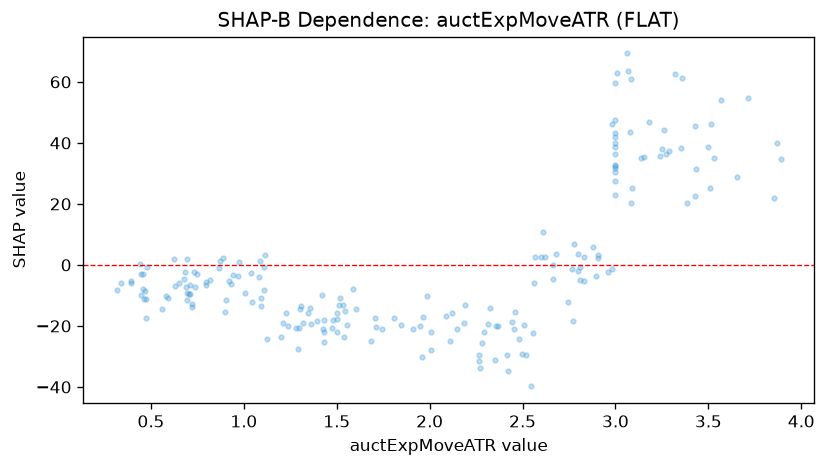

Values plotted in this chart, from the file beside it:
feature_value, shap_value
3.852, 21.98
3.355, 38.34
0.446, -3.087
3.0, 43.11
2.312, -19.5
0.736, -7.074
3.383, 20.27
2.456, -20.88
2.812, -4.998
2.192, -13.1
3.43, 22.53
0.46, -7.756
2.326, -14.08
1.393, -18.42
0.467, -8.692
1.986, -10.13
1.107, -8.097
1.228, -15.82
1.518, -10.93
3.274, 36.45
2.906, 2.282
1.543, -15.15
2.009, -22.09
1.475, -20.61
0.464, -11.16
0.932, -6.281
2.007, -27.81
0.681, -2.156
0.713, -9.669
2.832, 2.493
3.085, 20.38
3.513, 46.31
3.14, 35.13
2.557, -22.41
0.449, -10
0.395, -5.874
1.482, -17.94
0.693, -9.112
2.461, -15.51
2.808, -0.828
1.038, -2.517
1.536, -13.27
3.507, 25.22
2.35, -31.28
2.779, 6.826
1.711, -20.34
1.742, -21.06
2.801, -1.912
2.982, -1.299
3.066, 63.41
2.271, -33.9
2.267, -29.38
2.564, -5.829
2.666, -4.626
1.296, -20.66
3.009, 62.82
3.24, 35.8
3.0, 31.73
3.431, 31.49
1.5, -17.62
... 140 more rows
